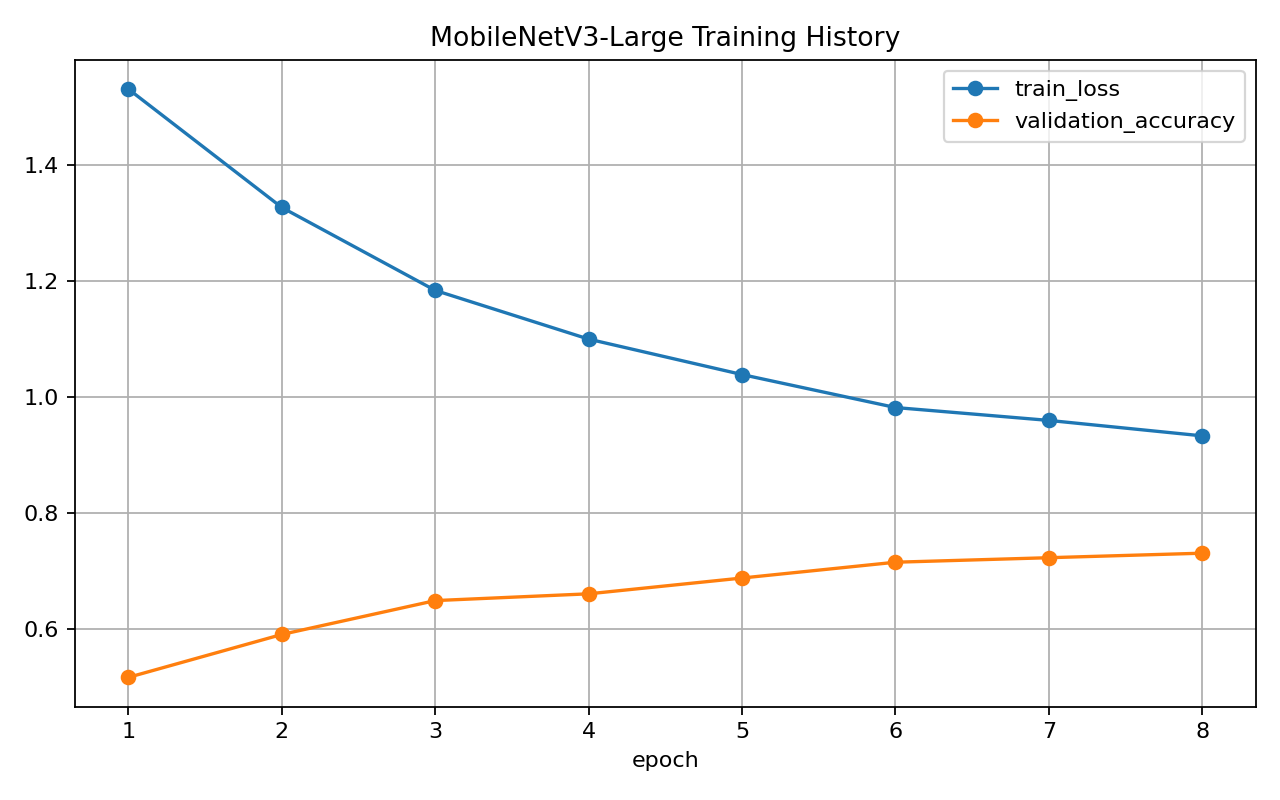

Data behind this chart, as committed beside it:
epoch, train_loss, validation_accuracy, learning_rate
1, 1.531, 0.5175, 0.0003
2, 1.327, 0.5914, 0.0003
3, 1.184, 0.6498, 0.0003
4, 1.1, 0.6615, 0.0003
5, 1.039, 0.6887, 0.0003
6, 0.9826, 0.716, 0.0003
7, 0.9604, 0.7237, 0.0003
8, 0.9337, 0.7315, 0.0003
